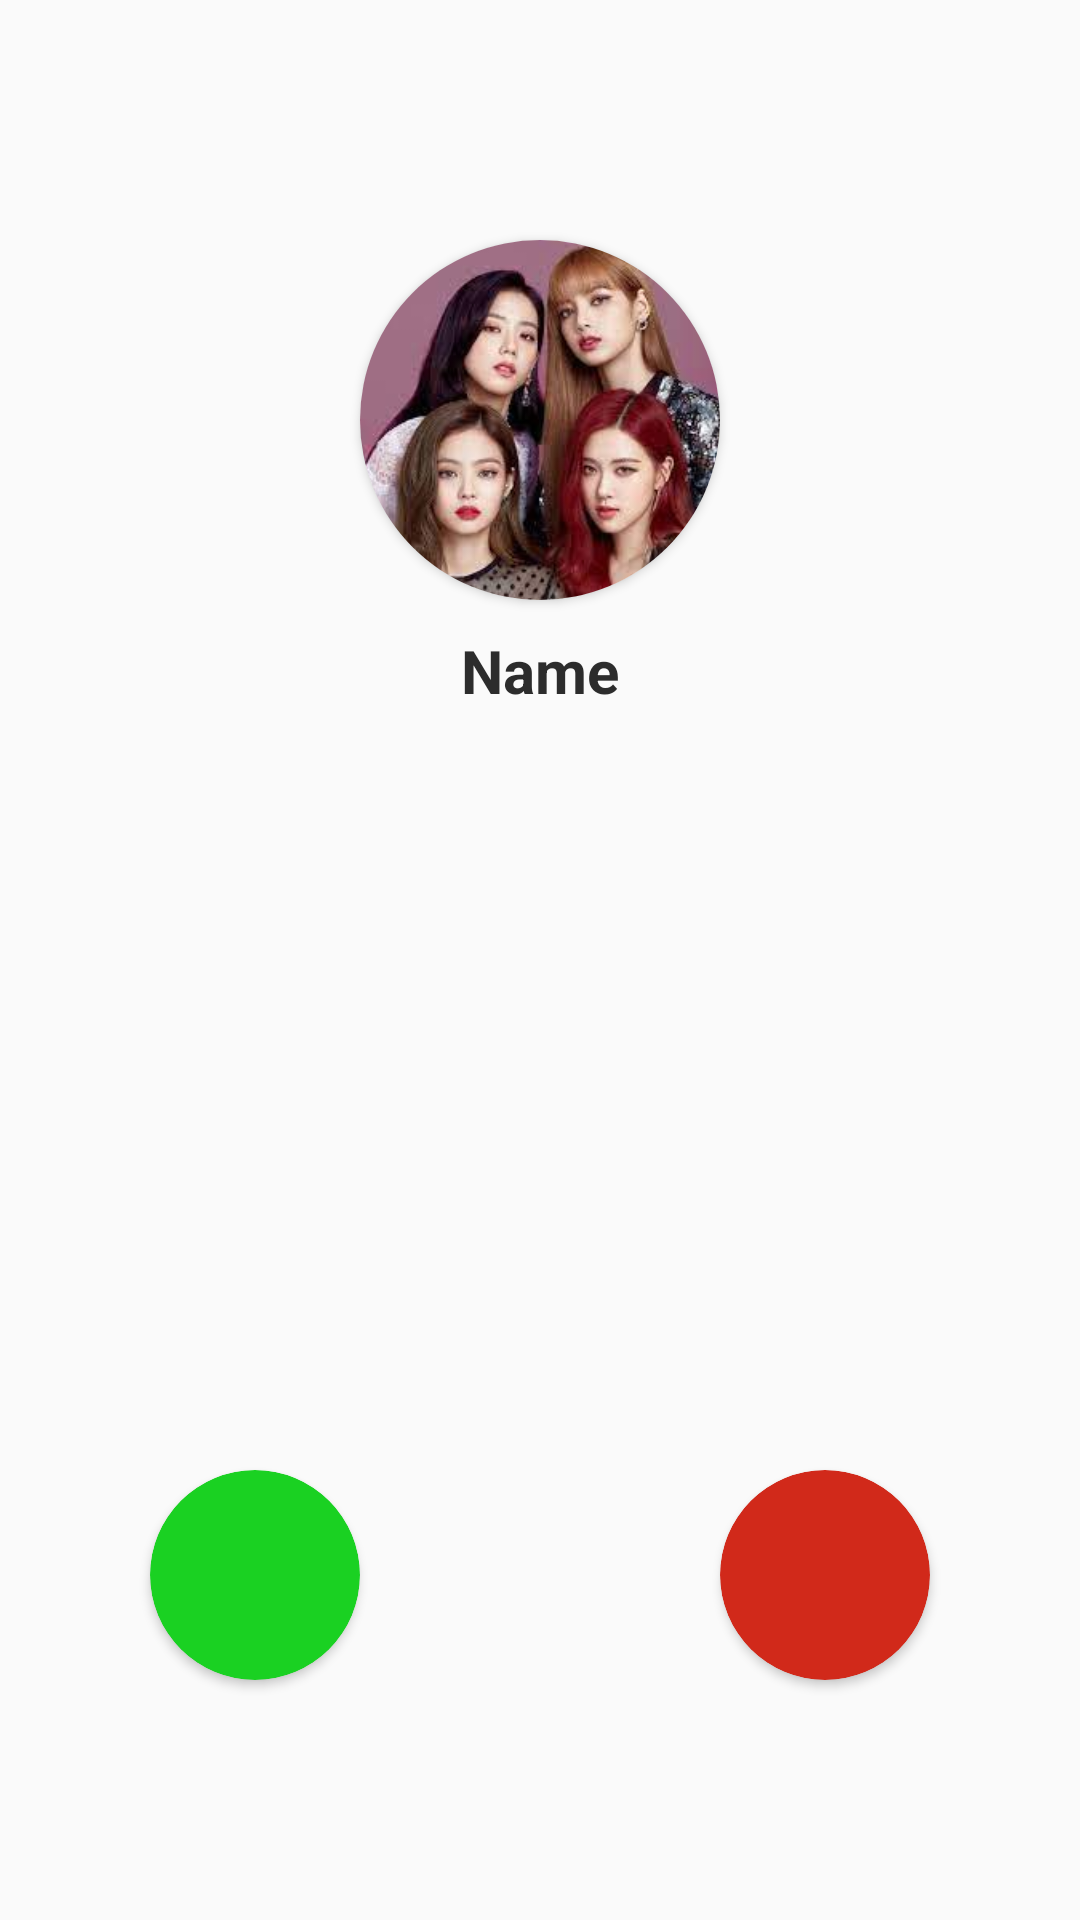

Produce the Android XML layout that renders to this screen, including the resource entries it uses.
<!-- AndroidManifest.xml: application theme Theme.BlackPink -->
<!-- res/layout/activity_ringing.xml -->
<?xml version="1.0" encoding="utf-8"?>
<androidx.constraintlayout.widget.ConstraintLayout xmlns:android="http://schemas.android.com/apk/res/android"
    xmlns:app="http://schemas.android.com/apk/res-auto"
    xmlns:tools="http://schemas.android.com/tools"
    android:layout_width="match_parent"
    android:layout_height="match_parent"
    tools:context=".RingingActivity">

    <androidx.cardview.widget.CardView
        app:layout_constraintTop_toTopOf="parent"
        app:layout_constraintEnd_toEndOf="parent"
        app:layout_constraintStart_toStartOf="parent"

        android:id="@+id/cardid"
        android:layout_width="120dp"
        android:layout_height="120dp"
        android:layout_marginTop="80dp"
        app:cardCornerRadius="300dp"
        >

        <ImageView
            android:id="@+id/img"
            android:layout_width="match_parent"
            android:layout_height="match_parent"

            android:src="@drawable/imga"
            />






    </androidx.cardview.widget.CardView>

    <TextView
        android:id="@+id/name"
        android:layout_width="match_parent"
        android:layout_height="wrap_content"
        android:text="Name"
        android:textColor="#2C2C2C"
        android:textStyle="bold"
        android:textSize="20dp"
        android:gravity="center"
        app:layout_constraintTop_toBottomOf="@+id/cardid"
        android:layout_marginTop="10dp"
        />


    <androidx.cardview.widget.CardView
        app:layout_constraintBottom_toBottomOf="parent"
        app:layout_constraintEnd_toEndOf="parent"
        android:layout_marginEnd="50dp"

        android:id="@+id/CancelBnt"
        android:layout_width="70dp"
        android:layout_height="70dp"
        android:layout_marginBottom="80dp"
        app:cardCornerRadius="300dp"
        android:backgroundTint="#D1291A"

        >

        <ImageView

            android:layout_width="match_parent"
            android:layout_height="match_parent"
            android:layout_margin="10dp"
            android:src="@drawable/call"
            />


    </androidx.cardview.widget.CardView>

    <androidx.cardview.widget.CardView
        app:layout_constraintBottom_toBottomOf="parent"
        app:layout_constraintStart_toStartOf="parent"
        android:layout_marginStart="50dp"

        android:id="@+id/AnswerBnt"
        android:layout_width="70dp"
        android:layout_height="70dp"
        android:backgroundTint="#1AD122"
        android:layout_marginBottom="80dp"
        app:cardCornerRadius="300dp"
        >

        <ImageView

            android:layout_width="match_parent"
            android:layout_height="match_parent"
            android:layout_margin="10dp"
            android:src="@drawable/call"
            />


    </androidx.cardview.widget.CardView>

</androidx.constraintlayout.widget.ConstraintLayout>
<!-- resources referenced by this layout -->
<resources>
  <!-- drawable imga: jpg bitmap (drawable-v24, 9320 bytes) -->
  <style name="Theme.BlackPink" parent="Theme.AppCompat.Light.NoActionBar">
  
          <item name="colorPrimary">#A06E89</item>
          <item name="colorPrimaryVariant">#A06E89</item>
          <item name="colorOnPrimary">@color/white</item>
          
          <item name="colorSecondary">@color/teal_200</item>
          <item name="colorSecondaryVariant">@color/teal_700</item>
          <item name="colorOnSecondary">@color/black</item>
          
          <item name="android:statusBarColor" tools:targetApi="l">?attr/colorPrimaryVariant</item>
          
      </style>
  <!-- not gathered from this repository: default colours our renderer supplied (Android Studio template values) -->
  <color name="teal_200">#FF03DAC5</color>
  <color name="teal_700">#FF018786</color>
  <color name="black">#FF000000</color>
  <color name="white">#FFFFFFFF</color>
</resources>
